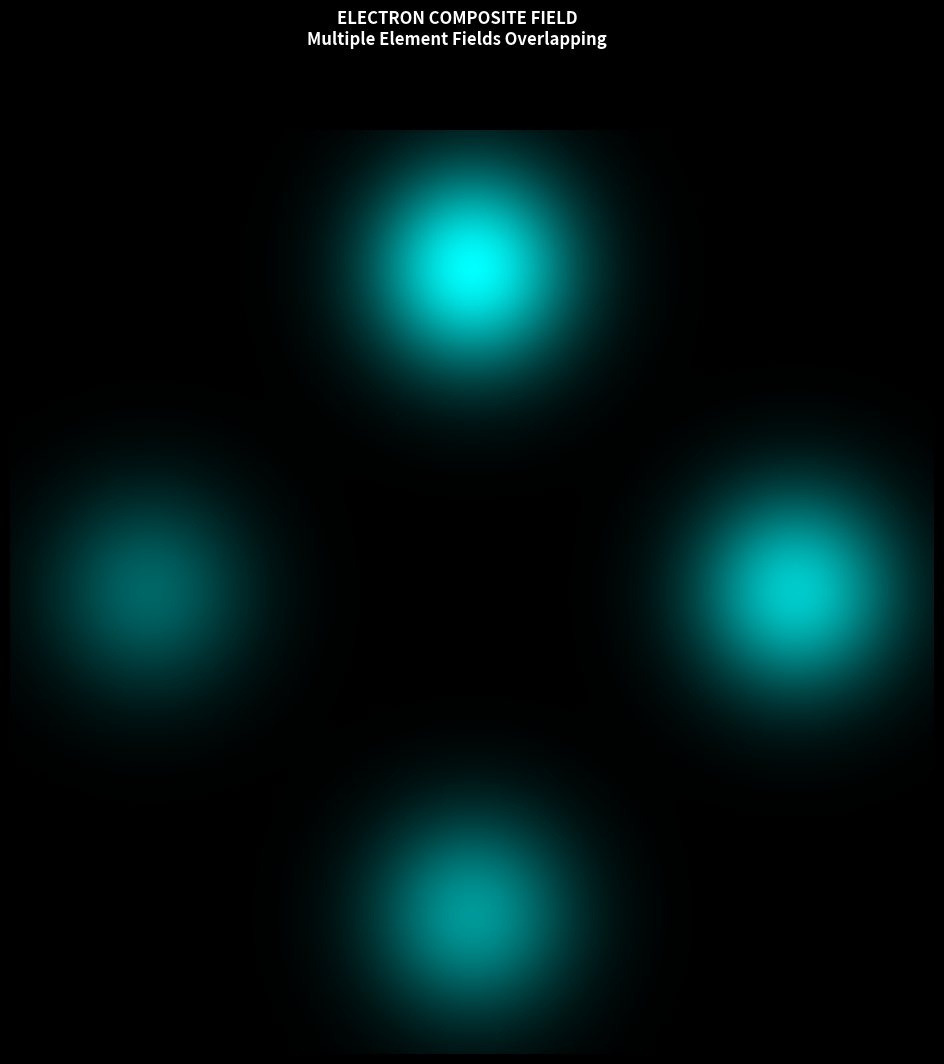
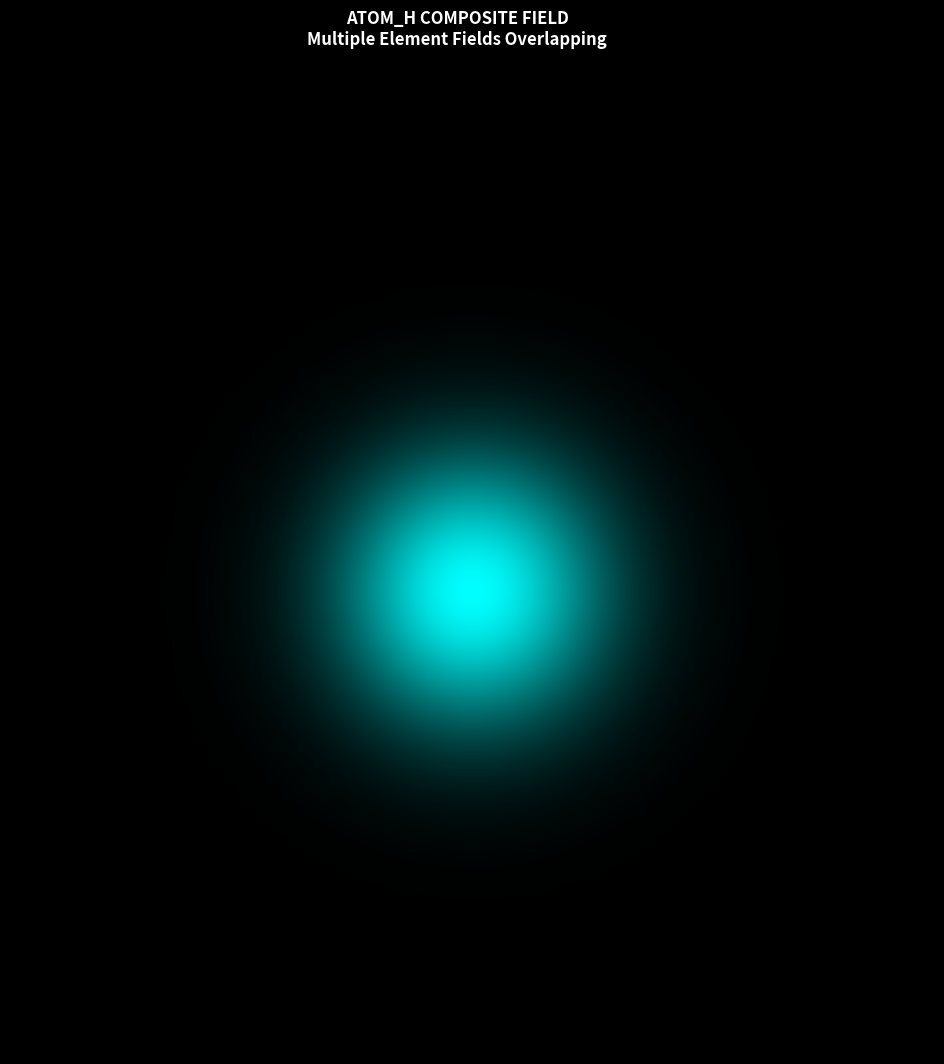
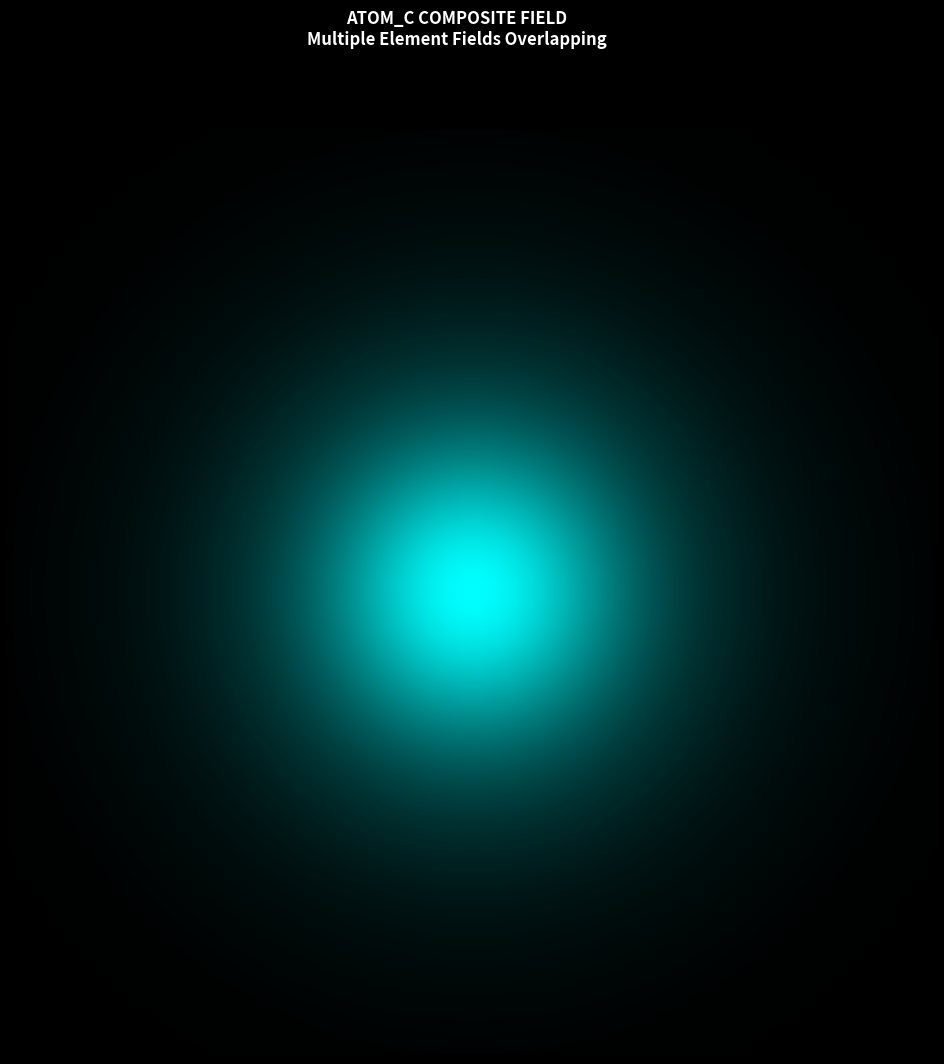
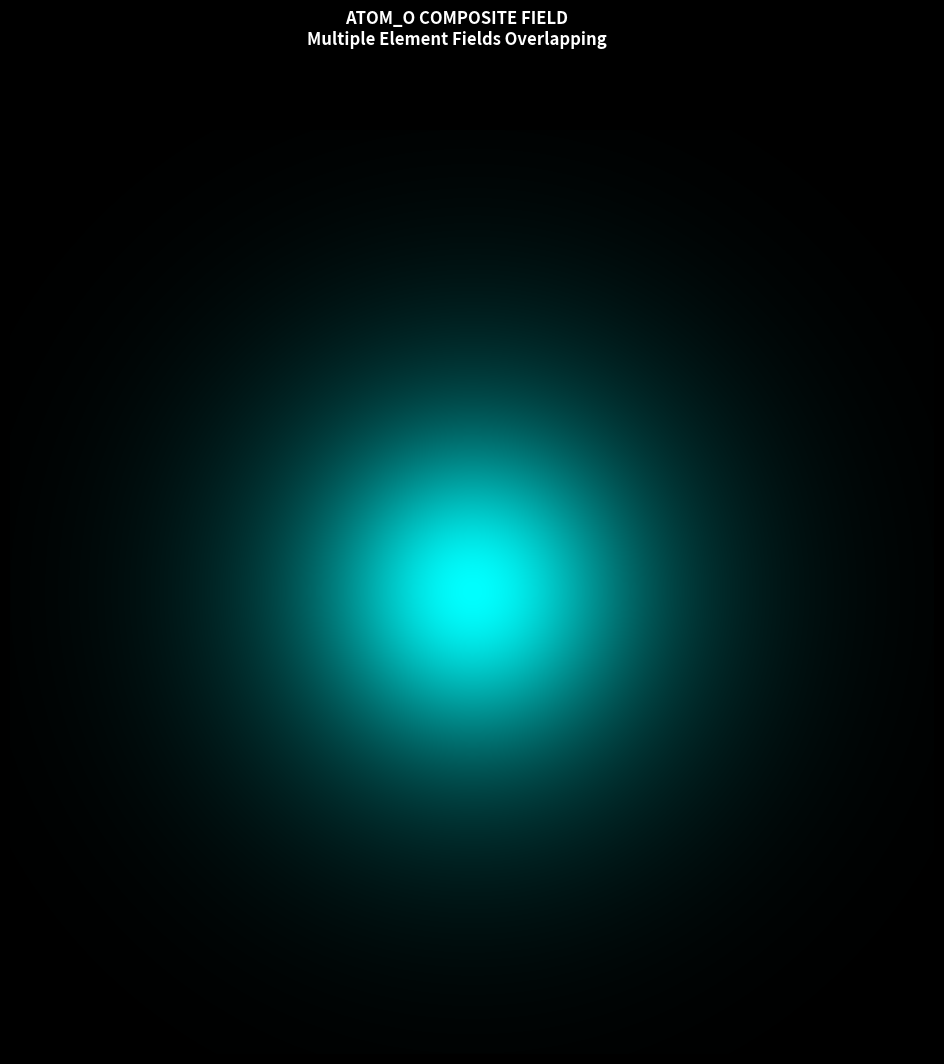
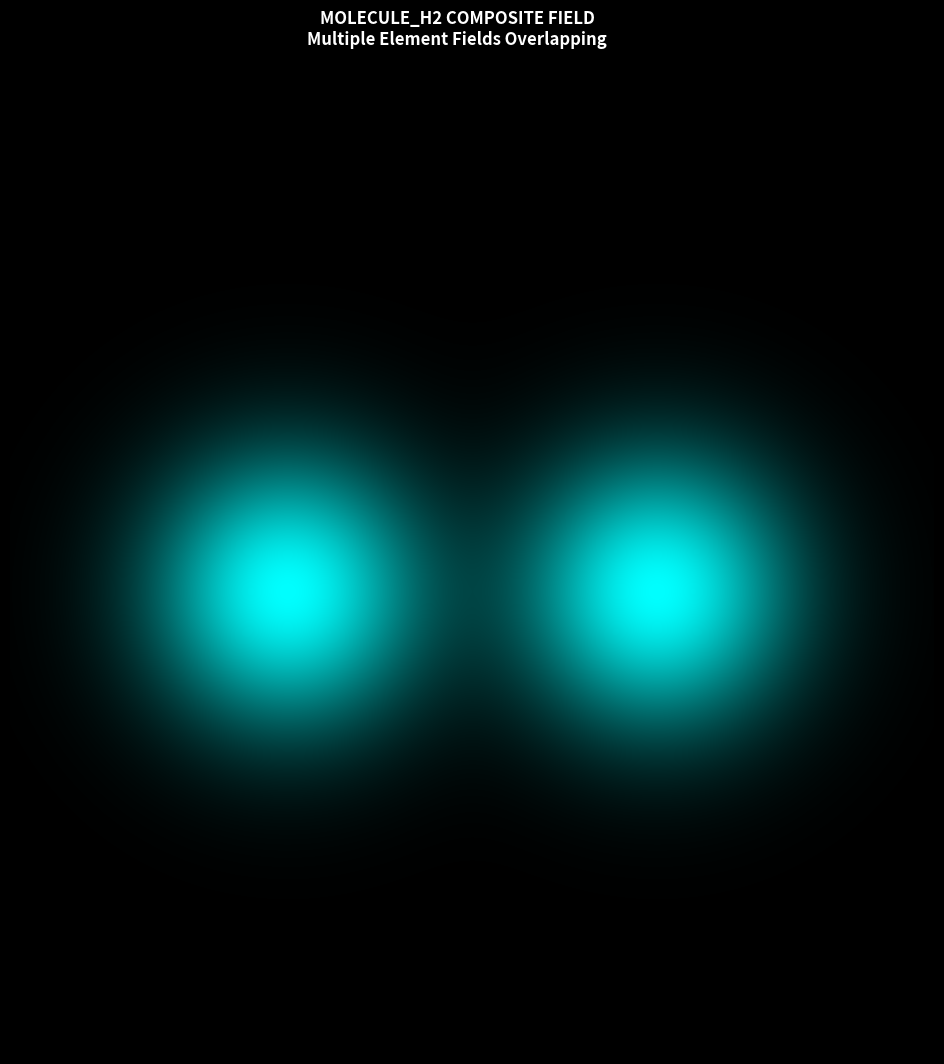
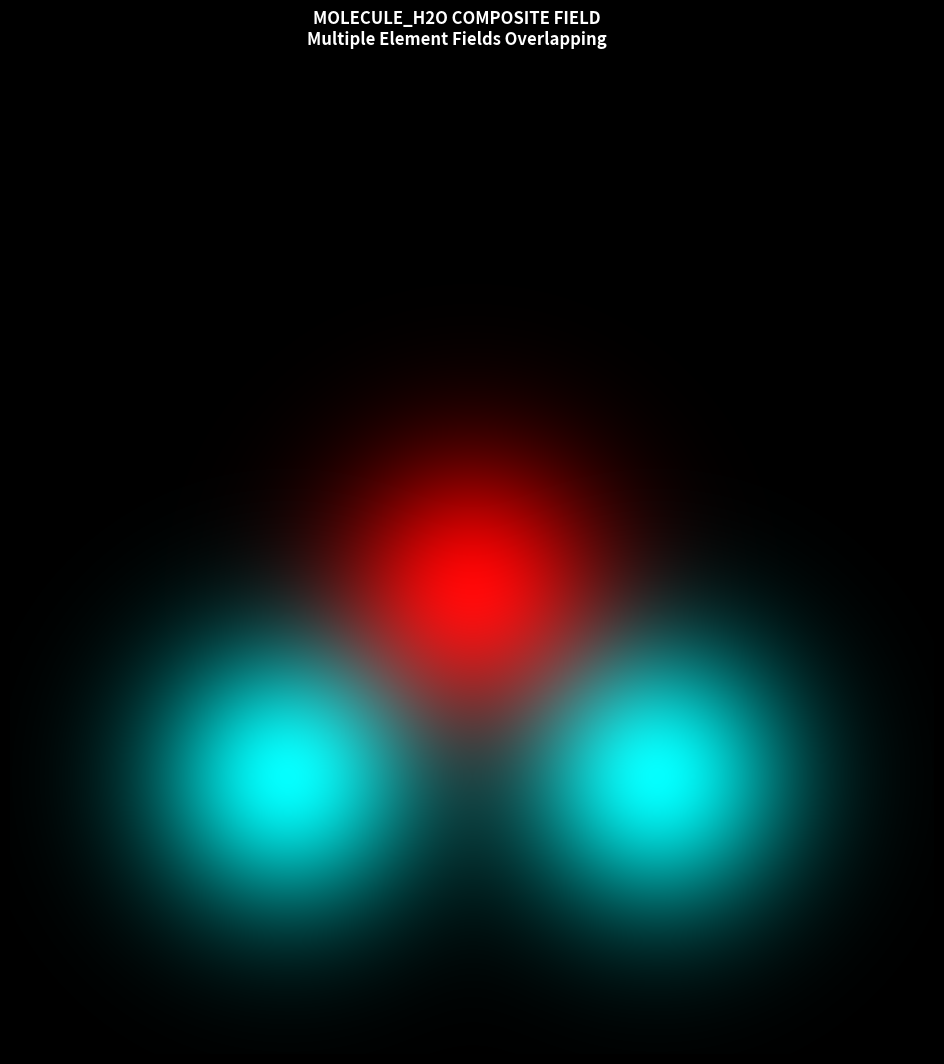
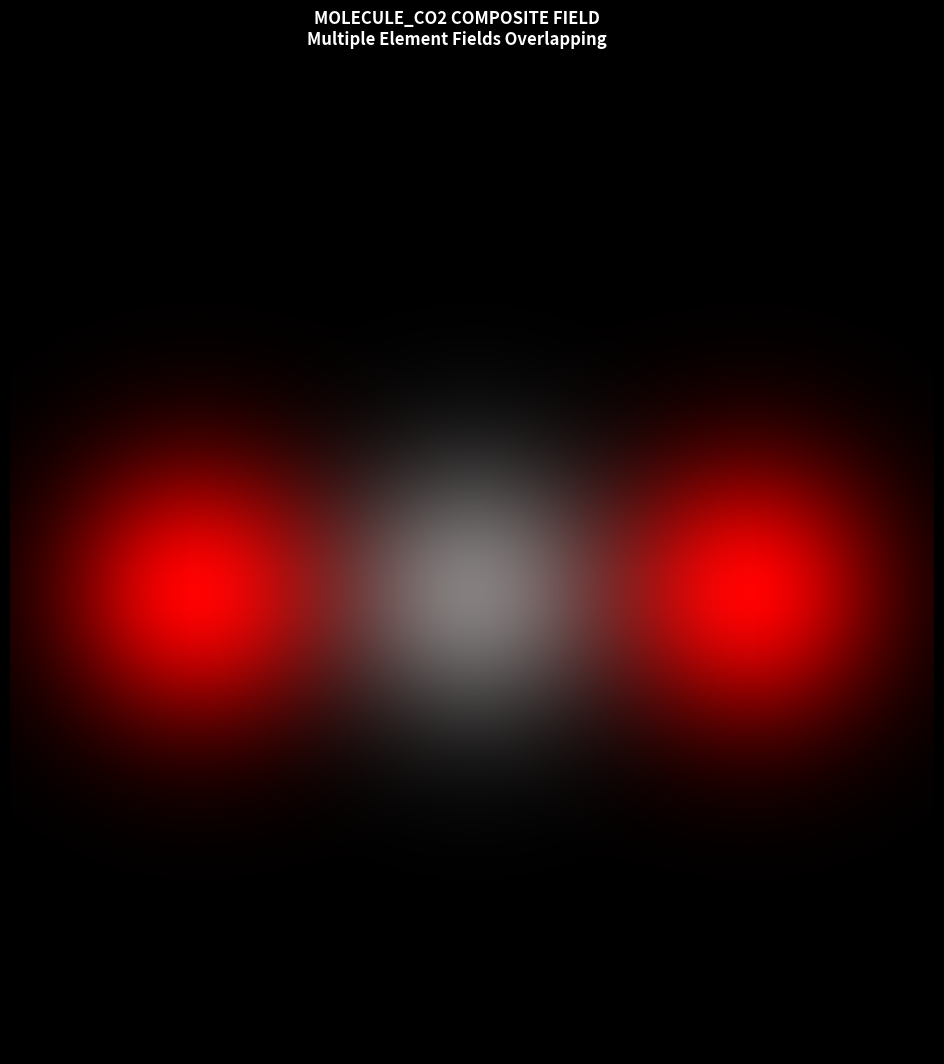
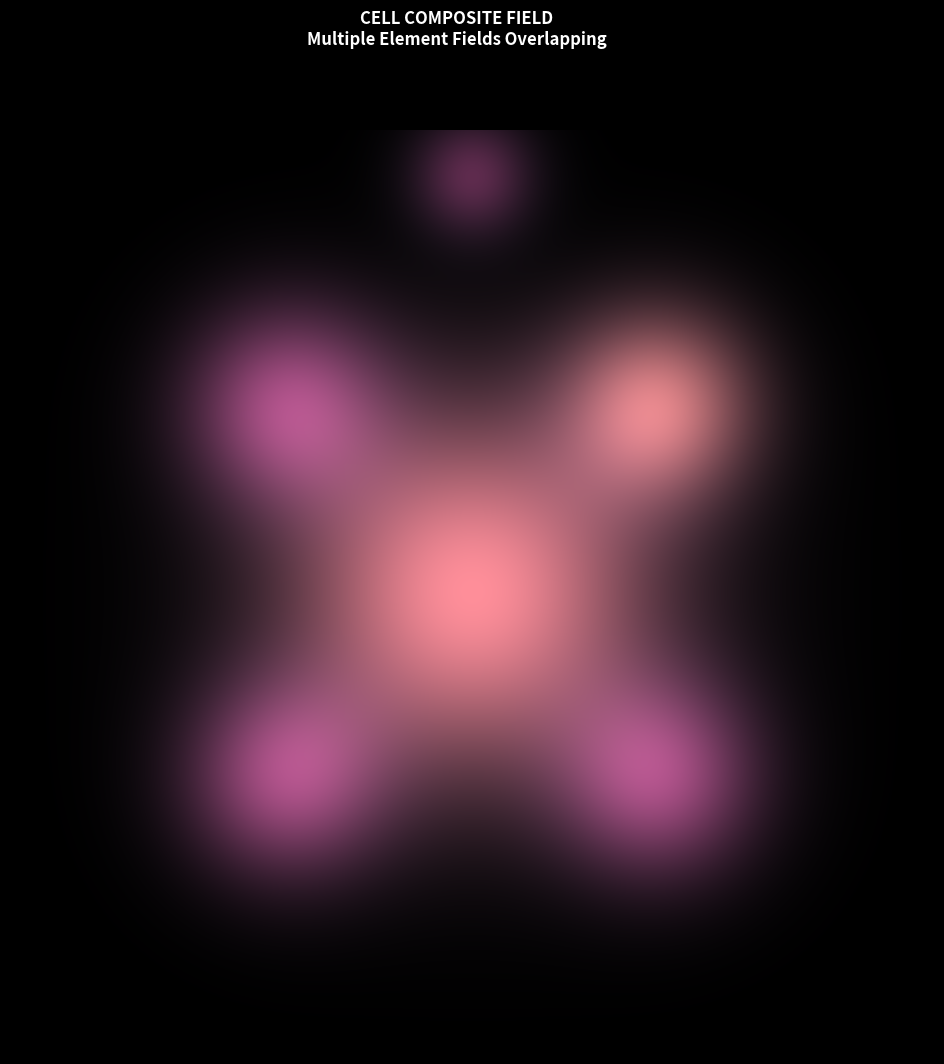

Recreate these plots in Python, in order.
"""
Universal Field Gradient Visualization System
==============================================

All visualizations show ONE UNIVERSAL FIELD at different organizational resolutions.

Field rendering: Colors represent element type, gradient intensity represents concentration.
Same principle at all levels: s/p/d/f regions → atoms → molecules → cells → tissues → organs → organisms

Framework establishes that it's not DIFFERENT THINGS at DIFFERENT SCALES,
but ONE FIELD with DIFFERENT ORGANIZATIONAL PATTERNS at each scale.
"""

import numpy as np
import matplotlib.pyplot as plt
import matplotlib.patches as patches
from matplotlib.colors import LinearSegmentedColormap
from scipy.ndimage import gaussian_filter


class UniversalFieldGradient:
    """
    Universal field visualization at any resolution.
    Shows field concentration/density using color gradients.
    """
    
    # Element fields with colors
    ELEMENT_COLORS = {
        'H': '#00FFFF',  # Aqua - Hydrogen everywhere
        'C': '#808080',  # Gray - Carbon backbone
        'N': '#000080',  # Navy - Nitrogen networks
        'O': '#FF0000',  # Red - Oxygen active
        'P': '#FFD700',  # Gold - Phosphorus key points
        'S': '#FFFF00',  # Yellow - Sulfur bonds
    }
    
    def __init__(self, resolution_name="electron", width=800, height=800):
        """Initialize field gradient renderer"""
        self.resolution_name = resolution_name
        self.width = width
        self.height = height
        self.field_data = np.zeros((height, width))
    
    def add_field_region(self, center_x, center_y, radius, intensity=1.0, element='H'):
        """
        Add a field concentration region (Gaussian blob).
        
        Args:
            center_x, center_y: Center position (0-1 scale)
            radius: Gaussian sigma (controls spread)
            intensity: Peak intensity (0-1 scale)
            element: Element type (determines color)
        """
        # Convert to pixel coordinates
        px = int(center_x * self.width)
        py = int(center_y * self.height)
        
        # Create Gaussian field
        y, x = np.ogrid[:self.height, :self.width]
        gaussian = np.exp(-((x - px)**2 + (y - py)**2) / (2 * radius**2))
        self.field_data += gaussian * intensity
        
        return element, (px, py, radius)
    
    def render_field_gradient(self, element='H', filename=None):
        """
        Render field as gradient visualization.
        
        Shows field concentration density using color gradient.
        """
        fig, ax = plt.subplots(figsize=(10, 10), dpi=100)
        field_normalized = self.field_data / (np.max(self.field_data) + 1e-10)
        
        # Create custom colormap: dark background → bright element color
        element_color = self.ELEMENT_COLORS.get(element, '#FFFFFF')
        colors = ['#000000', element_color]
        n_bins = 256
        cmap = LinearSegmentedColormap.from_list('field', colors, N=n_bins)
        
        # Display field as heatmap
        im = ax.imshow(field_normalized, cmap=cmap, origin='lower', extent=[0, 1, 0, 1])
        
        # Add contour lines showing field structure
        levels = np.linspace(0.1, 1.0, 5)
        contours = ax.contour(field_normalized, levels=levels, colors='white', alpha=0.3, linewidths=0.5)
        
        ax.set_xlim(0, 1)
        ax.set_ylim(0, 1)
        ax.set_aspect('equal')
        ax.axis('off')
        
        title = f"{self.resolution_name.upper()} FIELD GRADIENT\n{element} Element Field Concentration"
        fig.suptitle(title, fontsize=12, weight='bold', color='white')
        fig.patch.set_facecolor('#000000')
        
        if filename:
            plt.savefig(filename, dpi=150, bbox_inches='tight', facecolor='#000000')
            print(f"✓ Saved {filename}")
        
        plt.close()
    
    def render_composite_field(self, field_regions, filename=None):
        """
        Render composite field with multiple elements.
        
        Args:
            field_regions: List of (element, x, y, radius, intensity) tuples
            filename: Output file
        """
        fig, ax = plt.subplots(figsize=(12, 12), dpi=100)
        fig.patch.set_facecolor('#000000')
        ax.set_facecolor('#000000')
        
        # Create RGB field
        field_rgb = np.zeros((self.height, self.width, 3))
        
        for element, x, y, radius, intensity in field_regions:
            # Create Gaussian for this element
            gx, gy = np.ogrid[:self.height, :self.width]
            gaussian = np.exp(-((gx - y)**2 + (gy - x)**2) / (2 * radius**2))
            gaussian = gaussian * intensity
            
            # Get element color (hex to RGB)
            color_hex = self.ELEMENT_COLORS.get(element, '#FFFFFF')
            color_rgb = tuple(int(color_hex[i:i+2], 16)/255 for i in (1, 3, 5))
            
            # Add to field
            for c in range(3):
                field_rgb[:, :, c] += gaussian * color_rgb[c]
        
        # Normalize
        field_rgb = field_rgb / (np.max(field_rgb) + 1e-10)
        
        # Display
        ax.imshow(field_rgb, origin='lower', extent=[0, 1, 0, 1])
        
        ax.set_xlim(0, 1)
        ax.set_ylim(0, 1)
        ax.set_aspect('equal')
        ax.axis('off')
        
        title = f"{self.resolution_name.upper()} COMPOSITE FIELD\nMultiple Element Fields Overlapping"
        fig.suptitle(title, fontsize=12, weight='bold', color='white')
        
        if filename:
            plt.savefig(filename, dpi=150, bbox_inches='tight', facecolor='#000000')
            print(f"✓ Saved {filename}")
        
        plt.close()


def generate_electron_field_gradient():
    """
    Generate field gradient for electron orbital (Resolution 1).
    Show s/p/d/f orbitals as field concentration regions.
    """
    field = UniversalFieldGradient("electron", 800, 800)
    
    # Quadrant positions: s=top(90°), p=right(0°), d=bottom(270°), f=left(180°)
    print("\nElectron Field Gradient Generation:")
    print("-" * 60)
    
    # s-orbital field at TOP center
    field.add_field_region(0.5, 0.85, radius=60, intensity=1.0, element='H')
    
    # p-orbital field at RIGHT center
    field.add_field_region(0.85, 0.5, radius=60, intensity=0.8, element='H')
    
    # d-orbital field at BOTTOM center
    field.add_field_region(0.5, 0.15, radius=60, intensity=0.6, element='H')
    
    # f-orbital field at LEFT center
    field.add_field_region(0.15, 0.5, radius=60, intensity=0.4, element='H')
    
    field.render_composite_field(
        [('H', 400, 680, 60, 1.0),    # s at top
         ('H', 680, 400, 60, 0.8),    # p at right
         ('H', 400, 120, 60, 0.6),    # d at bottom
         ('H', 120, 400, 60, 0.4)],   # f at left
        filename="electron_field_gradient.png"
    )
    print("✓ Electron field gradient created (s/p/d/f regions)")


def generate_atom_field_gradient(element, z, config):
    """
    Generate field gradient for atom (Resolution 2).
    Show electron shell organization as field concentration.
    """
    field = UniversalFieldGradient(f"atom_{element}", 800, 800)
    
    print(f"\nAtom Field Gradient: {element} (Z={z})")
    print("-" * 60)
    
    # Create shell fields
    field_regions = []
    
    # Inner shell (1s, 2s, 2p) - tighter concentration
    if z >= 1:
        field_regions.append(('H', 400, 400, 80, 1.0))
    
    # Middle shells - looser concentration
    if z > 2:
        field_regions.append(('H', 400, 400, 150, 0.7))
    
    # Outer shells
    if z > 10:
        field_regions.append(('H', 400, 400, 220, 0.4))
    
    field.render_composite_field(
        field_regions,
        filename=f"atom_field_{element}_gradient.png"
    )
    print(f"✓ Atom field gradient created ({z} electron shells)")


def generate_molecule_field_gradient(name, elements_list, bond_positions):
    """
    Generate field gradient for molecule (Resolution 3).
    Show overlapping element fields in characteristic geometry.
    """
    field = UniversalFieldGradient(f"molecule_{name}", 1000, 1000)
    
    print(f"\nMolecule Field Gradient: {name}")
    print("-" * 60)
    
    # Create field regions for each atom in molecule
    field_regions = []
    for element, x, y in bond_positions:
        # Scale coordinates to pixel space
        px = int(x * 1000)
        py = int(y * 1000)
        field_regions.append((element, px, py, 100, 1.0))
    
    field.render_composite_field(
        field_regions,
        filename=f"molecule_field_{name}_gradient.png"
    )
    print(f"✓ Molecule field gradient created ({name})")


def generate_cell_field_gradient():
    """
    Generate field gradient for cell (Resolution 4).
    Show organelles as localized field concentration regions.
    """
    field = UniversalFieldGradient("cell", 1000, 1000)
    
    print(f"\nCell Field Gradient: Simple Eukaryotic Cell")
    print("-" * 60)
    
    # Nucleus field (CHNOP)
    nucleus_fields = [
        ('C', 500, 500, 150, 1.0),
        ('N', 500, 500, 140, 0.8),
        ('O', 500, 500, 130, 0.6),
        ('P', 500, 500, 120, 0.4),
    ]
    
    # Mitochondria fields (CHNOS) - distributed
    mitochondria_fields = [
        ('C', 700, 700, 80, 0.8),
        ('N', 700, 700, 75, 0.6),
        ('O', 700, 700, 70, 0.5),
        ('S', 700, 700, 65, 0.3),
        
        ('C', 300, 700, 80, 0.8),
        ('N', 300, 700, 75, 0.6),
        ('O', 300, 700, 70, 0.5),
        
        ('C', 700, 300, 80, 0.8),
        ('N', 700, 300, 75, 0.6),
        ('O', 700, 300, 70, 0.5),
        
        ('C', 300, 300, 80, 0.8),
        ('N', 300, 300, 75, 0.6),
        ('O', 300, 300, 70, 0.5),
    ]
    
    # Membrane field (CHNOS) - boundary
    membrane_fields = [
        ('C', 500, 950, 50, 0.5),
        ('N', 500, 950, 45, 0.4),
        ('O', 500, 950, 40, 0.3),
    ]
    
    all_fields = nucleus_fields + mitochondria_fields + membrane_fields
    
    field.render_composite_field(
        all_fields,
        filename="cell_field_gradient.png"
    )
    print(f"✓ Cell field gradient created (nucleus + mitochondria + membrane)")


if __name__ == "__main__":
    print("\n" + "="*80)
    print("UNIVERSAL FIELD GRADIENT VISUALIZATION SYSTEM")
    print("="*80)
    print("\nGenerating field gradient visualizations for all resolution levels...")
    print("Each shows element field concentration (ONE UNIVERSAL FIELD at different scales)")
    
    # Generate electron field
    generate_electron_field_gradient()
    
    # Generate sample atom fields
    generate_atom_field_gradient("H", 1, "1s¹")
    generate_atom_field_gradient("C", 6, "1s² 2s² 2p²")
    generate_atom_field_gradient("O", 8, "1s² 2s² 2p⁴")
    
    # Generate sample molecule fields
    generate_molecule_field_gradient("H2", ['H', 'H'], 
                                   [('H', 0.3, 0.5), ('H', 0.7, 0.5)])
    
    generate_molecule_field_gradient("H2O", ['H', 'O', 'H'],
                                   [('H', 0.3, 0.3), ('O', 0.5, 0.5), ('H', 0.7, 0.3)])
    
    generate_molecule_field_gradient("CO2", ['O', 'C', 'O'],
                                   [('O', 0.2, 0.5), ('C', 0.5, 0.5), ('O', 0.8, 0.5)])
    
    # Generate cell field
    generate_cell_field_gradient()
    
    print("\n" + "="*80)
    print("FIELD GRADIENT SYSTEM COMPLETE")
    print("="*80)
    print("\nKey insight: Same UNIVERSAL FIELD at all resolutions")
    print("  • Visualizations show FIELD CONCENTRATION, not particles/shapes")
    print("  • Colors represent ELEMENT TYPES (C/H/N/O/P/S)")
    print("  • Gradients represent FIELD INTENSITY (high intensity = strong manifestation)")
    print("  • Same rendering principle from electrons to organisms")
    print("="*80 + "\n")
